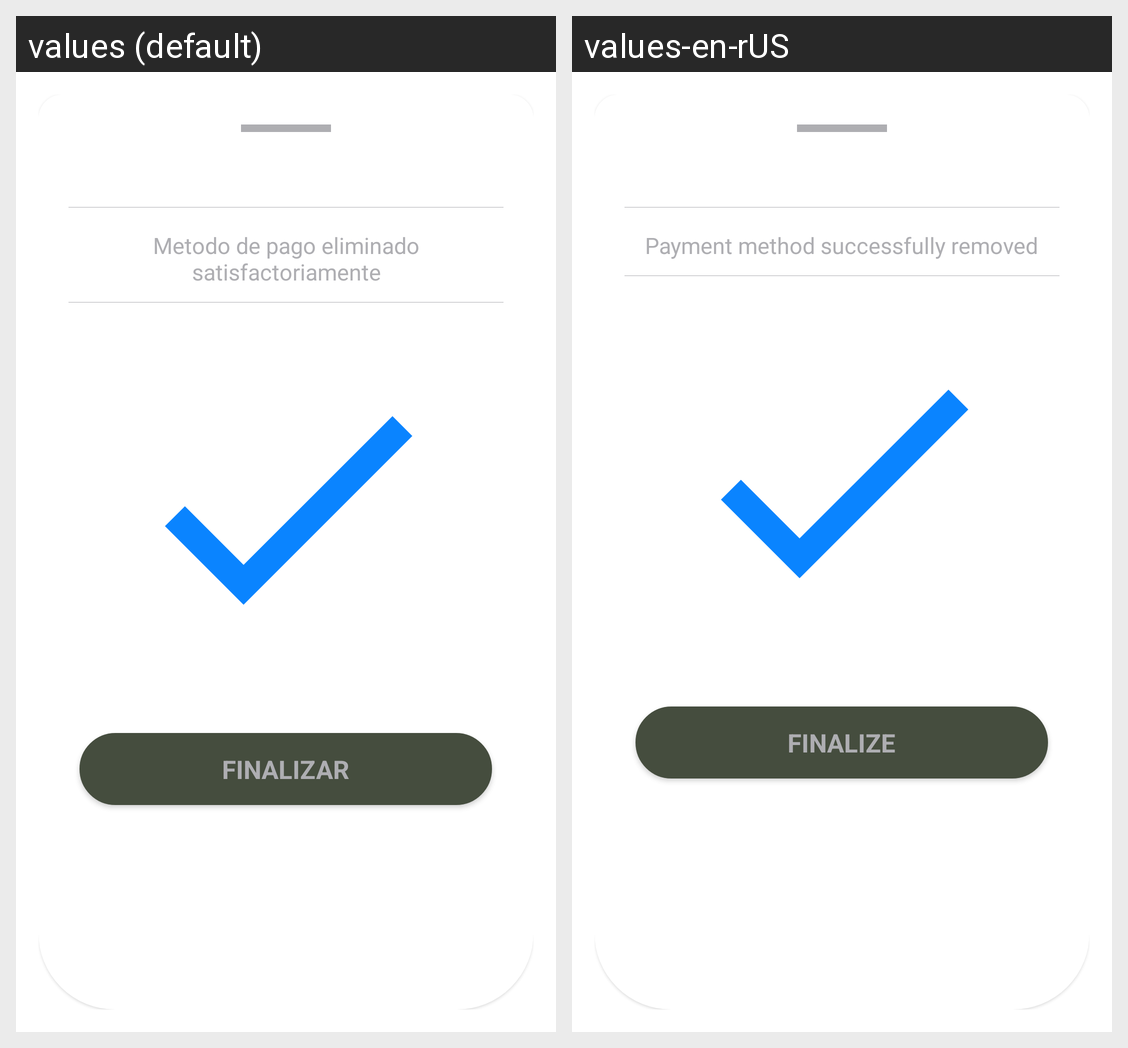

For this localized Android screen grid, give each drawn string resource with its value in every locale shown.
Android screen res/layout/succefull_drop_cards.xml rendered under 2 locales, left to right: values (default), values-en-rUS. Device: Nexus 5 (rendered at 1080×1920; each locale shown at half size, 540×960, under a caption strip naming it); theme AppTheme.
Strings drawn on this screen, with the default value and each locale's value (text and hints the layout hard-codes, and strings that could not be matched under every locale, appear in the picture but are not listed):

payment_method_drop_succefull
  values: Metodo de pago eliminado satisfactoriamente
  values-en-rUS: Payment method successfully removed

process_finished
  values: FINALIZAR
  values-en-rUS: FINALIZE
